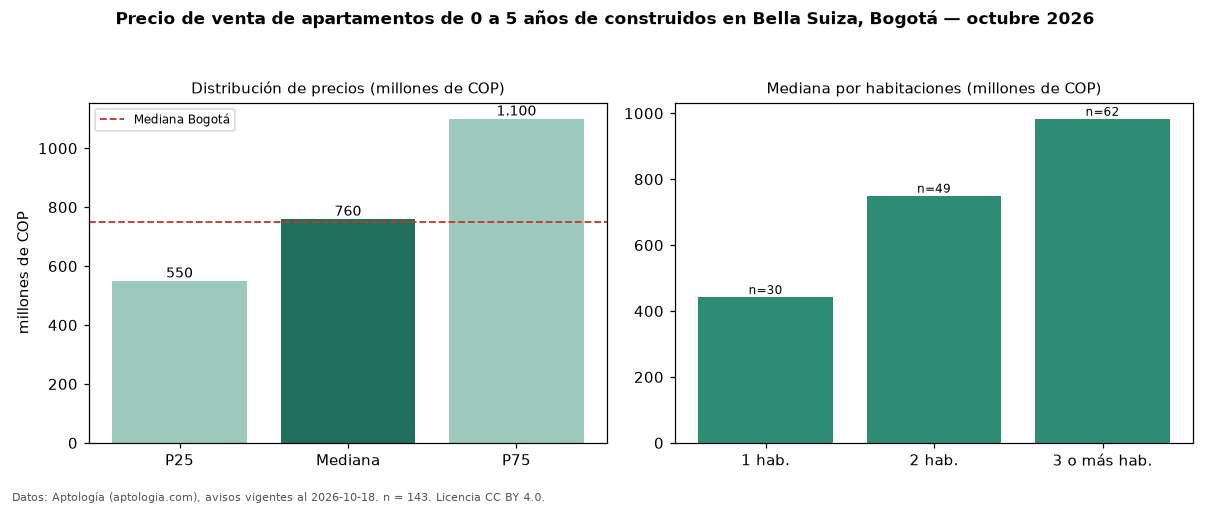

Source data for this figure (header and first rows):
seccion, metrica, valor, moneda, n
filtro, edad1, de 0 a 5 años de construidos, , 143
precio, p25, 550000000, COP, 143
precio, mediana, 760000000, COP, 143
precio, p75, 1100000000, COP, 143
precio, minimo, 210000000, COP, 143
precio, maximo, 3250000000, COP, 143
m2, mediana_precio_m2, 8333333, COP, 143
m2, area_mediana_m2, 92.0, m2, 143
admin, mediana_admin_mes, 900000, COP, 129
banos, mediana_banos, 2.5, , 
parqueadero, pct_con_parqueadero, 97.9, %, 141
estrato, estrato_mas_frecuente, 5, , 141
habitaciones, 1, 442500000, COP, 30
habitaciones, 2, 750000000, COP, 49
habitaciones, 3+, 983237500, COP, 62
ciudad, mediana_ciudad_referencia, 750000000, COP, 
ciudad, mediana_m2_ciudad, 7261905, COP, 
fuente, fecha_datos, 2026-10-18, , 
fuente, atribucion, https://www.aptologia.com/venta/bogota/b…, , 
fuente, licencia, CC BY 4.0, , 
